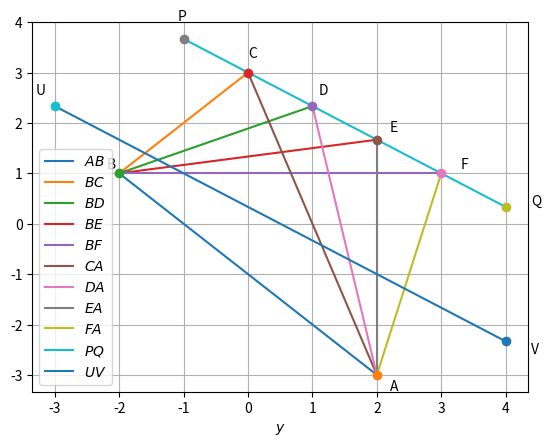

The matplotlib source for this figure:
import numpy as np
import matplotlib.pyplot as plt
len=10

A=np.array([2,-3])
B=np.array([-2,1])

P=np.array([-1,11/3])
Q=np.array([4,1/3])
U=np.array([-3,7/3])
V=np.array([4,-7/3])

def dir_vec():
	return np.matmul(np.linalg.inv(omat),N)
	
N=np.array([2,3])
omat=np.array([[0,1],[-1,0]])
print (dir_vec())

for k in range(0,1):
	C=np.array([k,(9-2*k)/3])
	for k in range(1,2):
		D=np.array([k,(9-2*k)/3])
		for k in range(2,3):
			E=np.array([k,(9-2*k)/3])
			for k in range(3,4):
				F=np.array([k,(9-2*k)/3])
				lam_1=np.linspace(0,1,len)

				x_AB=np.zeros((2,len))
				x_UV=np.zeros((2,len))
				x_PQ=np.zeros((2,len))
				x_BC=np.zeros((2,len))
				x_BD=np.zeros((2,len))
				x_BE=np.zeros((2,len))
				x_BF=np.zeros((2,len))
				x_CA=np.zeros((2,len))
				x_DA=np.zeros((2,len))
				x_EA=np.zeros((2,len))
				x_FA=np.zeros((2,len))
				for i in range(len):
		
					temp1=A+lam_1[i]*(B-A)
					x_AB[:,i]=temp1.T
					temp2=B+lam_1[i]*(C-B)
					x_BC[:,i]=temp2.T
					temp3=C+lam_1[i]*(A-C)
					x_CA[:,i]=temp3.T
					temp4=D+lam_1[i]*(A-D)
					x_DA[:,i]=temp4.T
					temp5=E+lam_1[i]*(A-E)
					x_EA[:,i]=temp5.T
					temp6=F+lam_1[i]*(A-F)
					x_FA[:,i]=temp6.T
					temp7=B+lam_1[i]*(D-B)
					x_BD[:,i]=temp7.T
					temp8=B+lam_1[i]*(E-B)
					x_BE[:,i]=temp8.T
					temp9=B+lam_1[i]*(F-B)
					x_BF[:,i]=temp9.T
					temp10=P+lam_1[i]*(Q-P)
					x_PQ[:,i]=temp10.T
					temp11=U+lam_1[i]*(V-U)
					x_UV[:,i]=temp11.T
					
			
		
plt.plot(x_AB[0,:],x_AB[1,:],label='$AB$')
plt.plot(x_BC[0,:],x_BC[1,:],label='$BC$')
plt.plot(x_BD[0,:],x_BD[1,:],label='$BD$')
plt.plot(x_BE[0,:],x_BE[1,:],label='$BE$')
plt.plot(x_BF[0,:],x_BF[1,:],label='$BF$')
plt.plot(x_CA[0,:],x_CA[1,:],label='$CA$')
plt.plot(x_DA[0,:],x_DA[1,:],label='$DA$')
plt.plot(x_EA[0,:],x_EA[1,:],label='$EA$')
plt.plot(x_FA[0,:],x_FA[1,:],label='$FA$')
plt.plot(x_PQ[0,:],x_PQ[1,:],label='$PQ$')
plt.plot(x_UV[0,:],x_UV[1,:],label='$UV$')

plt.plot(A[0],A[1],'o')
plt.text(A[0]*1.1,A[1]*1.1,'A')
plt.plot(B[0],B[1],'o')
plt.text(B[0]*1.1,B[1]*1.1,'B')
plt.plot(C[0],C[1],'o')
plt.text(C[0]*1.1,C[1]*1.1,'C')
plt.plot(D[0],D[1],'o')
plt.text(D[0]*1.1,D[1]*1.1,'D')
plt.plot(E[0],E[1],'o')
plt.text(E[0]*1.1,E[1]*1.1,'E')
plt.plot(F[0],F[1],'o')
plt.text(F[0]*1.1,F[1]*1.1,'F')
plt.plot(P[0],P[1],'o')
plt.text(P[0]*1.1,P[1]*1.1,'P')
plt.plot(Q[0],Q[1],'o')
plt.text(Q[0]*1.1,Q[1]*1.1,'Q')
plt.plot(U[0],U[1],'o')
plt.text(U[0]*1.1,U[1]*1.1,'U')
plt.plot(V[0],V[1],'o')
plt.text(V[0]*1.1,V[1]*1.1,'V')

plt.xlabel('$x$')
plt.xlabel('$y$')
plt.legend(loc='best')
plt.grid()
plt.show()



